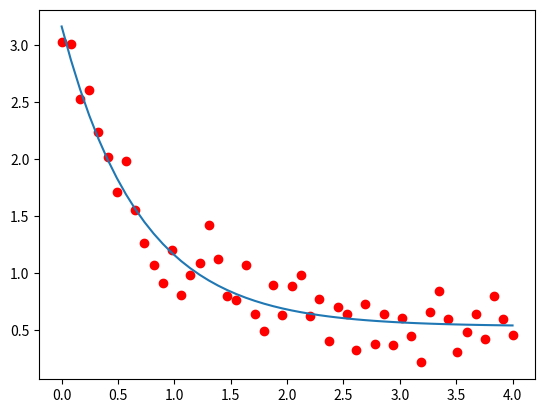

Recreate this plot in Python.
import numpy as np
from scipy.optimize import curve_fit
import matplotlib.pyplot as plt


def func(x, a, b, c):
    return a * np.exp(-b * x) + c

xdata = np.linspace(0, 4, 50)
y = func(xdata, 2.5, 1.3, 0.5)
ydata = y + 0.2 * np.random.normal(size=len(xdata))


popt, pcov = curve_fit(func, xdata, ydata)

yfit = func(xdata, popt[0], popt[1], popt[2])

plt.scatter(xdata, ydata, color='red')
plt.plot(xdata, yfit)
plt.show()

"""
[redacted]
"""